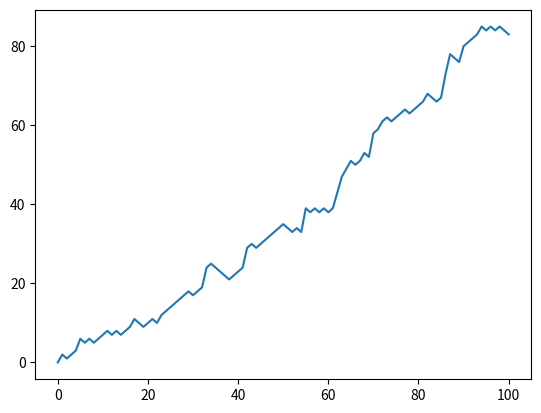

Recreate this plot in Python.
import numpy as np

np.random.seed(123)

# Numpy is imported, seed is set

# Initialize random_walk
random_walk=[0]

# Complete the ___
for x in range(100) :
    # Set step: last element in random_walk
    step = random_walk[-1]

    # Roll the dice
    dice = np.random.randint(1,7)

    # Determine next step
    if dice <= 2:
        step = step - 1
    elif dice <= 5:
        step = step + 1
    else:
        step = step + np.random.randint(1,7)

    # append next_step to random_walk
    random_walk.append(step)

# Print random_walk
print(random_walk)

# Numpy is imported, seed is set

# Initialize random_walk
random_walk = [0]

for x in range(100) :
    step = random_walk[-1]
    dice = np.random.randint(1,7)

    if dice <= 2:
        # Replace below: use max to make sure step can't go below 0
        step = max(0, step - 1)
    elif dice <= 5:
        step = step + 1
    else:
        step = step + np.random.randint(1,7)

    random_walk.append(step)

print(random_walk)

# Numpy is imported, seed is set

# Initialization
random_walk = [0]

for x in range(100) :
    step = random_walk[-1]
    dice = np.random.randint(1,7)

    if dice <= 2:
        step = max(0, step - 1)
    elif dice <= 5:
        step = step + 1
    else:
        step = step + np.random.randint(1,7)

    random_walk.append(step)

# Import matplotlib.pyplot as plt
import matplotlib.pyplot as plt

# Plot random_walk
plt.plot(random_walk)

# Show the plot
plt.show()

